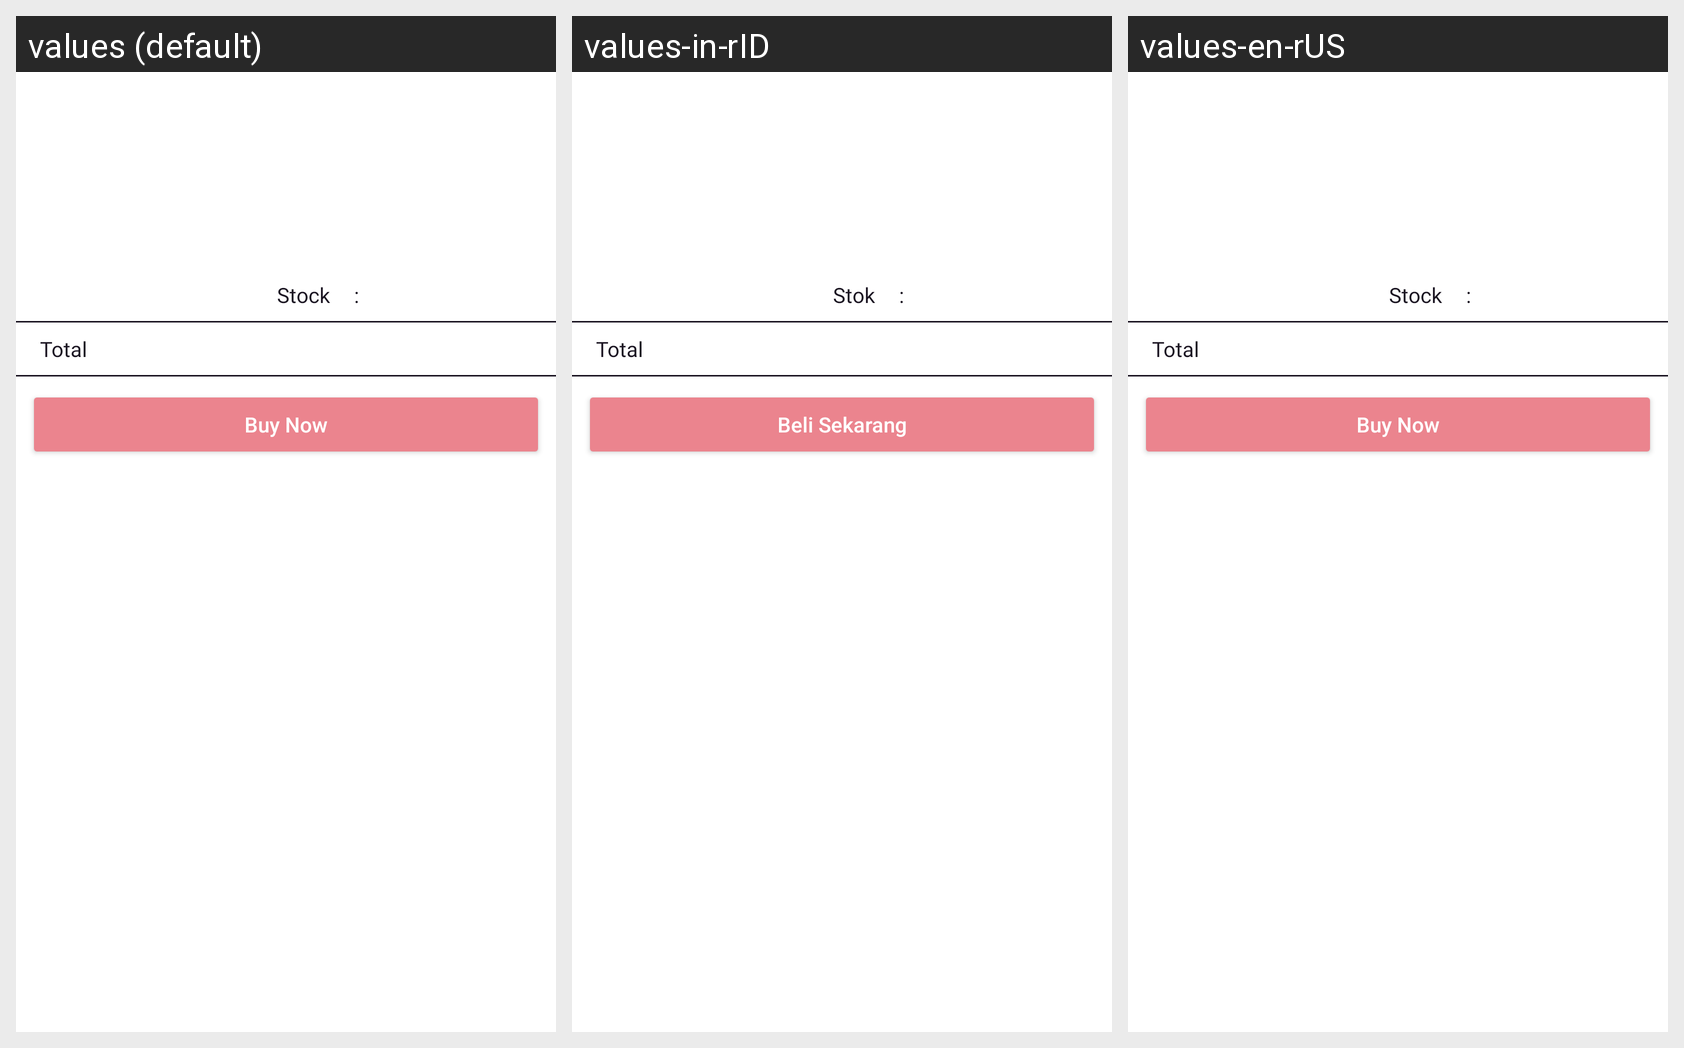

The same Android screen rendered under several of its app's locales, left to right. List the strings drawn on it with the default value and each locale's translation.
Android screen res/layout/fragment_bottom_sheet_detail.xml rendered under 3 locales, left to right: values (default), values-in-rID, values-en-rUS. Device: Nexus 5 (rendered at 1080×1920; each locale shown at half size, 540×960, under a caption strip naming it); theme Theme.MyEcommerce.
Strings drawn on this screen, with the default value and each locale's value (text and hints the layout hard-codes, and strings that could not be matched under every locale, appear in the picture but are not listed):

stock_product
  values: Stock
  values-in-rID: Stok
  values-en-rUS: Stock

double_dot
  values: :
  values-in-rID: :  [not translated; the default value is used]
  values-en-rUS: :  [not translated; the default value is used]

total
  values: Total
  values-in-rID: Total
  values-en-rUS: Total

buy_now
  values: Buy Now
  values-in-rID: Beli Sekarang
  values-en-rUS: Buy Now
